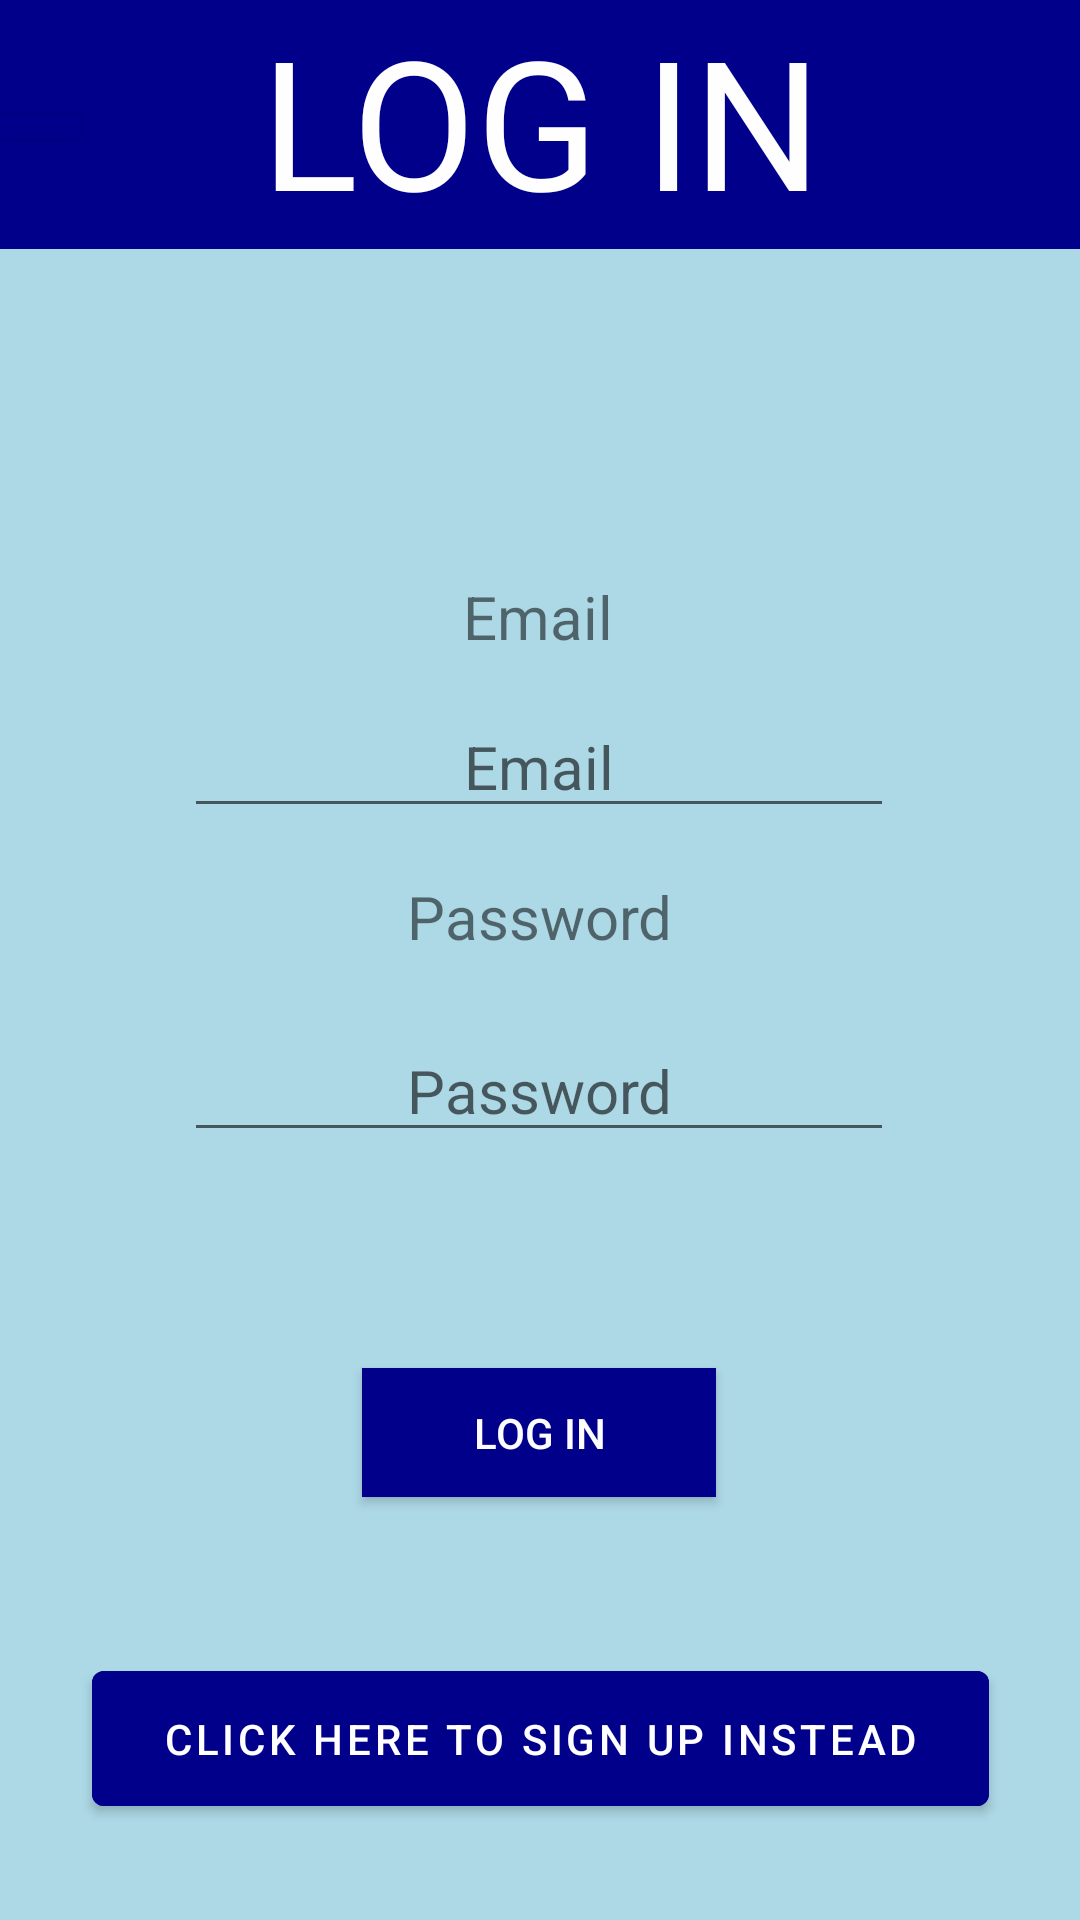

Here is an Android app screen rendered from its layout file. Give the layout XML and the strings, colors and styles it references.
<!-- AndroidManifest.xml: activity theme Theme.GenericTemplate.NoActionBar -->
<!-- res/layout/activity_main.xml -->
<?xml version="1.0" encoding="UTF-8"?>
    <androidx.coordinatorlayout.widget.CoordinatorLayout tools:context=".MainActivity" android:layout_height="match_parent" android:layout_width="match_parent" xmlns:tools="http://schemas.android.com/tools" xmlns:app="http://schemas.android.com/apk/res-auto" xmlns:android="http://schemas.android.com/apk/res/android">


    <com.google.android.material.appbar.AppBarLayout android:layout_height="wrap_content" android:layout_width="match_parent" android:theme="@style/Theme.GenericTemplate.AppBarOverlay">

    <androidx.appcompat.widget.Toolbar android:layout_height="0dp" android:layout_width="match_parent" app:popupTheme="@style/Theme.GenericTemplate.PopupOverlay" android:background="@color/black" android:id="@+id/SignUpHeader"/>

</com.google.android.material.appbar.AppBarLayout>

    <include android:layout_height="744dp" android:layout_width="match_parent" android:id="@+id/ActivityMain" app:layout_anchorGravity="center" app:layout_anchor="@+id/ActivityMain" layout="@layout/content_main"/>

    <androidx.appcompat.widget.AppCompatButton android:layout_height="8dp" android:layout_width="27dp" android:background="@color/userDark" android:id="@+id/LogInButton" app:layout_constraintTop_toBottomOf="@+id/inputPassword" app:layout_constraintStart_toStartOf="parent" app:layout_constraintHorizontal_bias="0.181" app:layout_constraintBottom_toTopOf="@+id/SignUpButton" android:textSize="14sp" android:textColor="#FDFDFD" android:text="" android:backgroundTint="@color/userDark" android:layout_marginBottom="28dp" android:layout_marginTop="38dp"/>

</androidx.coordinatorlayout.widget.CoordinatorLayout>
<!-- res/layout/content_main.xml (included above) -->
<?xml version="1.0" encoding="utf-8"?>
<androidx.constraintlayout.widget.ConstraintLayout xmlns:android="http://schemas.android.com/apk/res/android"
    xmlns:app="http://schemas.android.com/apk/res-auto"
    xmlns:tools="http://schemas.android.com/tools"
    android:layout_width="match_parent"
    android:layout_height="match_parent"
    android:background="@color/userLight"
    android:backgroundTint="@color/userLight"
    app:layout_behavior="@string/appbar_scrolling_view_behavior">

    <Button
        android:id="@+id/signUpButton"
        android:layout_width="299dp"
        android:layout_height="57dp"
        android:backgroundTint="@color/userDark"
        android:onClick="goToSignUpActivity"
        android:text="Click Here to Sign Up Instead"
        app:layout_constraintBottom_toBottomOf="parent"
        app:layout_constraintEnd_toEndOf="parent"
        app:layout_constraintStart_toStartOf="parent"
        app:layout_constraintTop_toTopOf="parent"
        app:layout_constraintVertical_bias="0.802" />

    <EditText
        android:id="@+id/inputPassword2"
        android:layout_width="wrap_content"
        android:layout_height="wrap_content"
        android:layout_marginTop="340dp"
        android:ems="10"
        android:hint="Password"
        android:inputType="textPersonName|text|textPassword"
        android:text=""
        android:textAlignment="center"
        android:textSize="20dp"
        app:layout_constraintEnd_toEndOf="parent"
        app:layout_constraintHorizontal_bias="0.497"
        app:layout_constraintStart_toStartOf="parent"
        app:layout_constraintTop_toTopOf="parent" />

    <EditText
        android:id="@+id/inputEmail2"
        android:layout_width="wrap_content"
        android:layout_height="wrap_content"
        android:layout_marginTop="232dp"
        android:ems="10"
        android:hint="Email"
        android:inputType="textPersonName"
        android:text=""
        android:textAlignment="center"
        android:textSize="20dp"
        app:layout_constraintEnd_toEndOf="parent"
        app:layout_constraintHorizontal_bias="0.497"
        app:layout_constraintStart_toStartOf="parent"
        app:layout_constraintTop_toTopOf="parent" />

    <TextView
        android:id="@+id/header2"
        android:layout_width="416dp"
        android:layout_height="83dp"
        android:background="@color/userDark"
        android:text="LOG IN"
        android:textAlignment="center"
        android:textColor="#FFFEFE"
        android:textSize="60dp"
        app:layout_constraintEnd_toEndOf="parent"
        app:layout_constraintStart_toStartOf="parent"
        app:layout_constraintTop_toTopOf="parent" />

    <androidx.appcompat.widget.AppCompatButton
        android:id="@+id/logInButton3"
        android:layout_width="118dp"
        android:layout_height="43dp"
        android:layout_marginTop="456dp"
        android:background="@color/userDark"
        android:backgroundTint="@color/userDark"
        android:onClick="goToHomeActivity"
        android:text="Log In"
        android:textColor="#FDFDFD"
        android:textSize="14sp"
        app:layout_constraintEnd_toEndOf="parent"
        app:layout_constraintHorizontal_bias="0.498"
        app:layout_constraintStart_toStartOf="parent"
        app:layout_constraintTop_toTopOf="parent" />

    <TextView
        android:id="@+id/textView8"
        android:layout_width="wrap_content"
        android:layout_height="wrap_content"
        android:layout_marginTop="192dp"
        android:text="Email"
        android:textSize="20sp"
        app:layout_constraintEnd_toEndOf="parent"
        app:layout_constraintHorizontal_bias="0.498"
        app:layout_constraintStart_toStartOf="parent"
        app:layout_constraintTop_toTopOf="parent" />

    <TextView
        android:id="@+id/textView9"
        android:layout_width="wrap_content"
        android:layout_height="wrap_content"
        android:layout_marginTop="292dp"
        android:text="Password"
        android:textSize="20sp"
        app:layout_constraintEnd_toEndOf="parent"
        app:layout_constraintStart_toStartOf="parent"
        app:layout_constraintTop_toTopOf="parent" />

</androidx.constraintlayout.widget.ConstraintLayout>
<!-- resources referenced by this layout -->
<resources>
  <color name="black">#FF000000</color>
  <color name="userDark">#00008B</color>
  <color name="userLight">#ADD8E6</color>
  <style name="Theme.GenericTemplate.AppBarOverlay" parent="ThemeOverlay.AppCompat.Dark.ActionBar" />
  <style name="Theme.GenericTemplate.PopupOverlay" parent="ThemeOverlay.AppCompat.Light" />
  <style name="Theme.GenericTemplate.NoActionBar">
          <item name="windowActionBar">false</item>
          <item name="windowNoTitle">true</item>
      </style>
</resources>
